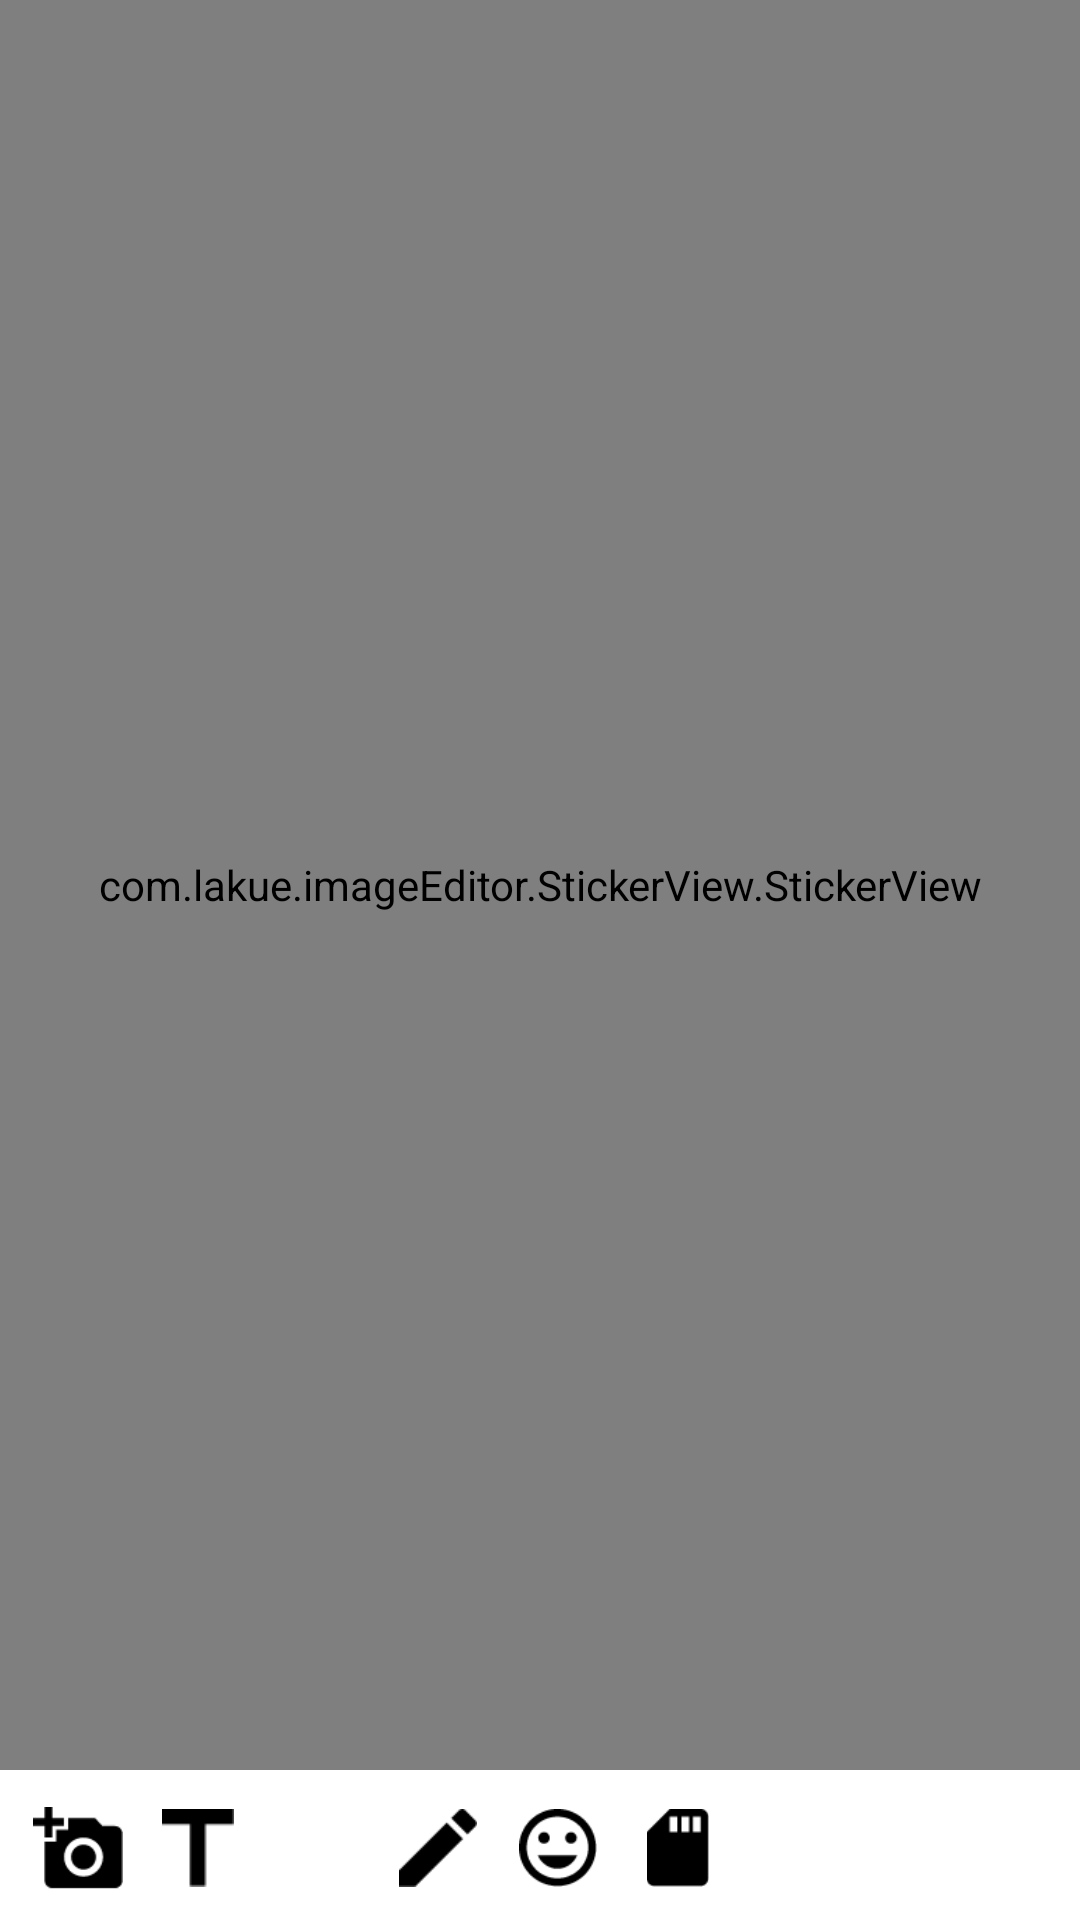

Android layout source for this screen:
<!-- AndroidManifest.xml: application theme AppTheme -->
<!-- res/layout/activity_feeling_upload.xml -->
<?xml version="1.0" encoding="utf-8"?>
<LinearLayout xmlns:android="http://schemas.android.com/apk/res/android"
    xmlns:app="http://schemas.android.com/apk/res-auto"
    xmlns:tools="http://schemas.android.com/tools"
    android:layout_width="match_parent"
    android:layout_height="match_parent"
    android:background="#111111"
    android:keepScreenOn="true"
    tools:context=".ActivityFeelingUpload">

    <FrameLayout
        android:layout_width="match_parent"
        android:layout_height="match_parent">

        <LinearLayout
            android:orientation="vertical"
            android:layout_width="match_parent"
            android:layout_height="match_parent">

            <com.lakue.imageEditor.StickerView.StickerView
                android:layout_width="match_parent"
                android:layout_height="0dp"
                android:id="@+id/sticker_view"
                app:bringToFrontCurrentSticker="true"
                android:layout_gravity="center"
                android:layout_weight="1"
                app:showBorder="true"
                app:showIcons="true">

                <com.github.chrisbanes.photoview.PhotoView
                    android:id="@+id/photoView"
                    android:layout_width="match_parent"
                    android:layout_height="match_parent"/>

                <ImageView
                    android:layout_width="match_parent"
                    android:layout_height="match_parent"
                    android:scaleType="fitXY"
                    />

            </com.lakue.imageEditor.StickerView.StickerView>

            
            
            
            
            


            
            
            
            
            
            

            <LinearLayout
                android:padding="8dp"
                android:background="@color/colorWhite"
                android:orientation="horizontal"
                android:layout_width="match_parent"
                android:layout_height="50dp">

                <ImageView
                    android:padding="3dp"
                    android:src="@drawable/ic_add_a_photo_24px"
                    android:id="@+id/iv_add_picture"
                    android:text="사진 가져오기 "
                    android:layout_width="36dp"
                    android:layout_height="36dp"/>

                <ImageView
                    android:layout_marginLeft="4dp"
                    android:padding="5dp"
                    android:src="@drawable/ic_title_24px"
                    android:id="@+id/iv_add_text"
                    android:text="텍스트 가져오기"
                    android:layout_width="36dp"
                    android:layout_height="36dp"/>

                <ImageView
                    android:layout_marginLeft="4dp"
                    android:padding="5dp"
                    android:src="@drawable/ic_image_24px"
                    android:id="@+id/iv_change_background"
                    android:text="배경화면 변경"
                    android:layout_width="36dp"
                    android:layout_height="36dp"/>

                <ImageView
                    android:layout_marginLeft="4dp"
                    android:padding="5dp"
                    android:src="@drawable/ic_create_24px"
                    android:id="@+id/iv_paint_brush"
                    android:text="그리기"
                    android:layout_width="36dp"
                    android:layout_height="36dp"/>

                <ImageView
                    android:visibility="gone"
                    android:layout_marginLeft="4dp"
                    android:padding="5dp"
                    android:src="@drawable/ic_content_paste_24px"
                    android:id="@+id/iv_content"
                    android:text="파일첨부"
                    android:layout_width="36dp"
                    android:layout_height="36dp"/>

                <ImageView
                    android:layout_marginLeft="4dp"
                    android:padding="5dp"
                    android:src="@drawable/ic_tag_faces_24px"
                    android:id="@+id/iv_emoji"
                    android:text="이모지"
                    android:layout_width="36dp"
                    android:layout_height="36dp"/>

                <ImageView
                    android:layout_marginLeft="4dp"
                    android:padding="5dp"
                    android:src="@drawable/ic_sd_storage_24px"
                    android:id="@+id/iv_save"
                    android:text="저장"
                    android:layout_width="36dp"
                    android:layout_height="36dp"/>

            </LinearLayout>

        </LinearLayout>

        <androidx.recyclerview.widget.RecyclerView
            android:padding="20dp"
            android:clipToPadding="false"
            android:visibility="invisible"
            android:background="#90111111"
            android:id="@+id/rv_emoji"
            android:layout_marginBottom="50dp"
            android:layout_gravity="bottom"
            android:layout_width="match_parent"
            android:layout_height="200dp"/>

    </FrameLayout>



</LinearLayout>
<!-- resources referenced by this layout -->
<resources>
  <color name="colorWhite">#ffffff</color>
  <!-- drawable ic_add_a_photo_24px: png bitmap (drawable, 998 bytes) -->
  <!-- drawable ic_content_paste_24px: png bitmap (drawable, 654 bytes) -->
  <!-- drawable ic_create_24px: png bitmap (drawable, 460 bytes) -->
  <!-- drawable ic_sd_storage_24px: png bitmap (drawable, 476 bytes) -->
  <!-- drawable ic_tag_faces_24px: png bitmap (drawable, 1382 bytes) -->
  <!-- drawable ic_title_24px: png bitmap (drawable, 232 bytes) -->
  <style name="AppTheme" parent="Theme.AppCompat.Light.DarkActionBar">
          
          <item name="colorPrimary">@color/colorPrimary</item>
          <item name="colorPrimaryDark">@color/colorPrimaryDark</item>
          <item name="colorAccent">@color/colorAccent</item>
  
          <item name="windowActionBar">false</item>
          <item name="windowNoTitle">true</item>
      </style>
  <color name="colorPrimary">#6200EE</color>
  <color name="colorPrimaryDark">#3700B3</color>
  <color name="colorAccent">#03DAC5</color>
</resources>
